Run: headless pygame with SDL's dummy video driver; simulated clock (each Clock.tick advances the game by its frame time, no real sleeping); random seed 0; keys injected as events and as key.get_pressed() state; mouse plan: one left click at the window centre at the start of phase 2, then a move to the lower-right quarter at the start of phase 3; restart key R tapped at the start of phases 3 and 4.
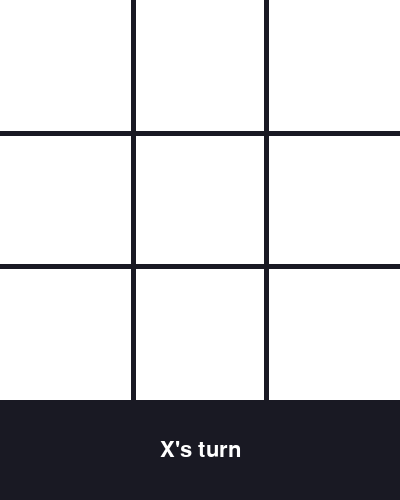
Frame 1 of 4 · flips 1–60 · no input
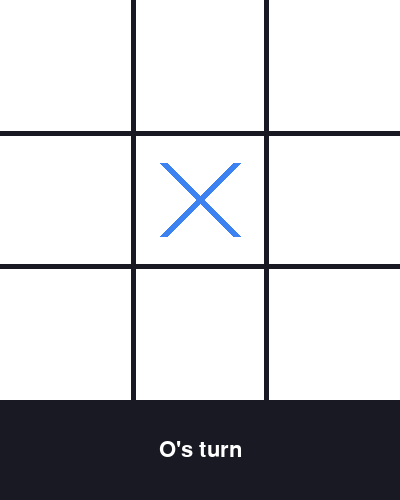
Frame 2 of 4 · flips 61–180 · clicked the window centre · tapped SPACE, RETURN · held RIGHT (→), D
Frame 3 of 4 · flips 181–300 · moved the mouse to the lower-right quarter · tapped R · held DOWN (↓), S · screen same as frame 1, image omitted
Frame 4 of 4 · flips 301–420 · tapped R · held LEFT (←), A, UP (↑), W · screen unchanged from frame 3, image omitted

The pygame program that drew these frames:

import sys

import pygame as pg

# Initialize Pygame
pg.init()

# Window settings
WIDTH = 400
HEIGHT = 500
BOARD_SIZE = 400
CELL_SIZE = BOARD_SIZE // 3
FPS = 30

WHITE = (255, 255, 255)
BLACK = (25, 25, 35)
RED = (240, 70, 70)
BLUE = (60, 130, 240)
GRAY = (190, 195, 205)

screen = pg.display.set_mode((WIDTH, HEIGHT))
pg.display.set_caption("Tic-Tac-Toe")

clock = pg.time.Clock()
font = pg.font.Font(None, 32)

# Game state
board = [[None for _ in range(3)] for _ in range(3)]
current_player = "X"
winner = None
draw = False
game_over_time = None


def draw_board():
    screen.fill(WHITE)

    # Grid lines
    for i in range(1, 3):
        pg.draw.line(
            screen, BLACK,
            (i * CELL_SIZE, 0),
            (i * CELL_SIZE, BOARD_SIZE), 5
        )
        pg.draw.line(
            screen, BLACK,
            (0, i * CELL_SIZE),
            (BOARD_SIZE, i * CELL_SIZE), 5
        )

    # Draw X and O
    for row in range(3):
        for col in range(3):
            x = col * CELL_SIZE
            y = row * CELL_SIZE

            if board[row][col] == "X":
                margin = 30
                pg.draw.line(
                    screen, BLUE,
                    (x + margin, y + margin),
                    (x + CELL_SIZE - margin, y + CELL_SIZE - margin), 8
                )
                pg.draw.line(
                    screen, BLUE,
                    (x + CELL_SIZE - margin, y + margin),
                    (x + margin, y + CELL_SIZE - margin), 8
                )

            elif board[row][col] == "O":
                pg.draw.circle(
                    screen, RED,
                    (x + CELL_SIZE // 2, y + CELL_SIZE // 2),
                    45, 8
                )

    # Status bar
    pg.draw.rect(screen, BLACK, (0, BOARD_SIZE, WIDTH, 100))

    if winner:
        message = f"{winner} wins! Click to restart"
    elif draw:
        message = "Draw! Click to restart"
    else:
        message = f"{current_player}'s turn"

    text = font.render(message, True, WHITE)
    screen.blit(text, text.get_rect(center=(WIDTH // 2, 450)))


def check_winner():
    # Rows
    for row in board:
        if row[0] and row[0] == row[1] == row[2]:
            return row[0]

    # Columns
    for col in range(3):
        if (board[0][col]
                and board[0][col] == board[1][col] == board[2][col]):
            return board[0][col]

    # Diagonals
    if board[0][0] and board[0][0] == board[1][1] == board[2][2]:
        return board[0][0]

    if board[0][2] and board[0][2] == board[1][1] == board[2][0]:
        return board[0][2]

    return None


def reset_game():
    global board, current_player, winner, draw, game_over_time

    board = [[None for _ in range(3)] for _ in range(3)]
    current_player = "X"
    winner = None
    draw = False
    game_over_time = None


def handle_click(position):
    global current_player, winner, draw, game_over_time

    x, y = position

    # Ignore clicks outside the board
    if y >= BOARD_SIZE:
        return

    # Do not allow moves after the game ends
    if winner or draw:
        reset_game()
        return

    row = y // CELL_SIZE
    col = x // CELL_SIZE

    # Ignore occupied cells
    if board[row][col] is not None:
        return

    board[row][col] = current_player

    winner = check_winner()

    if winner:
        game_over_time = pg.time.get_ticks()
    elif all(cell is not None for row in board for cell in row):
        draw = True
        game_over_time = pg.time.get_ticks()
    else:
        current_player = "O" if current_player == "X" else "X"


# Main game loop
running = True

while running:
    for event in pg.event.get():
        if event.type == pg.QUIT:
            running = False

        elif event.type == pg.MOUSEBUTTONDOWN and event.button == 1:
            handle_click(event.pos)

        elif event.type == pg.KEYDOWN:
            if event.key == pg.K_r:
                reset_game()

    # Automatically restart 2 seconds after a finished game
    if game_over_time is not None:
        if pg.time.get_ticks() - game_over_time >= 2000:
            reset_game()

    draw_board()
    pg.display.flip()
    clock.tick(FPS)

pg.quit()
sys.exit()
